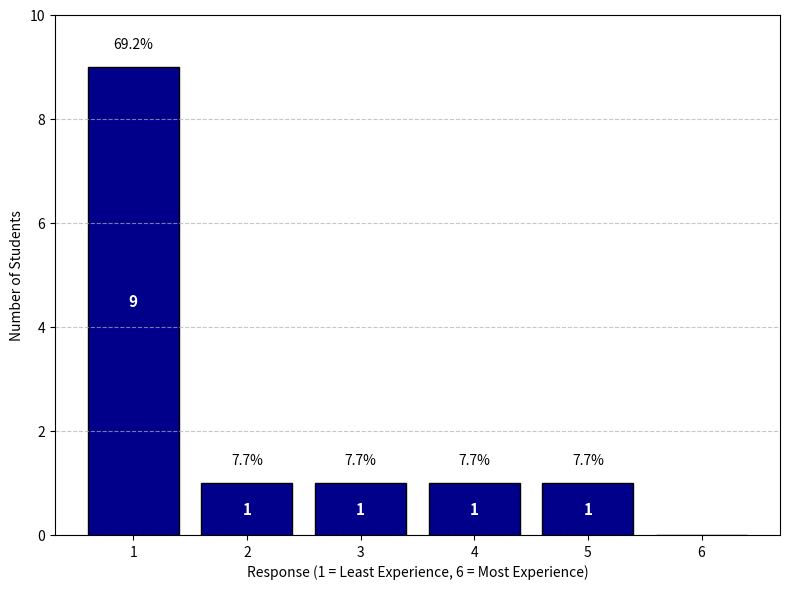
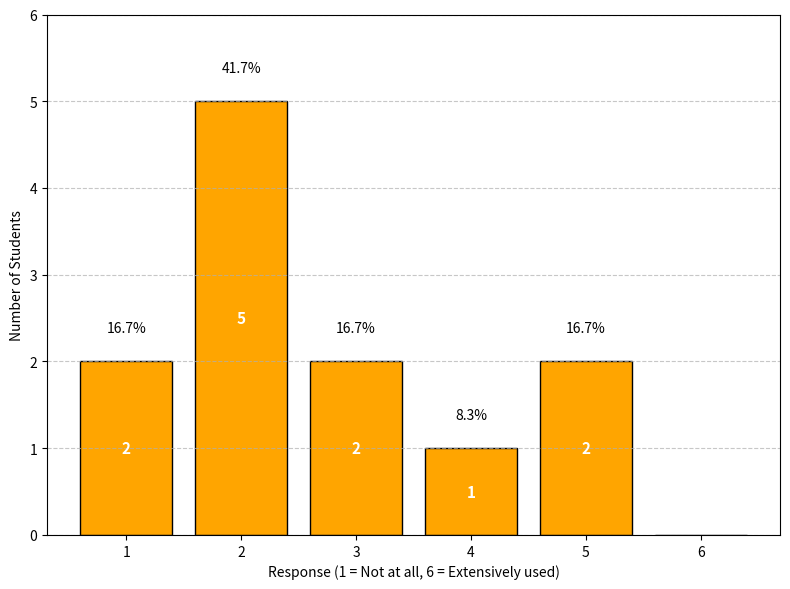
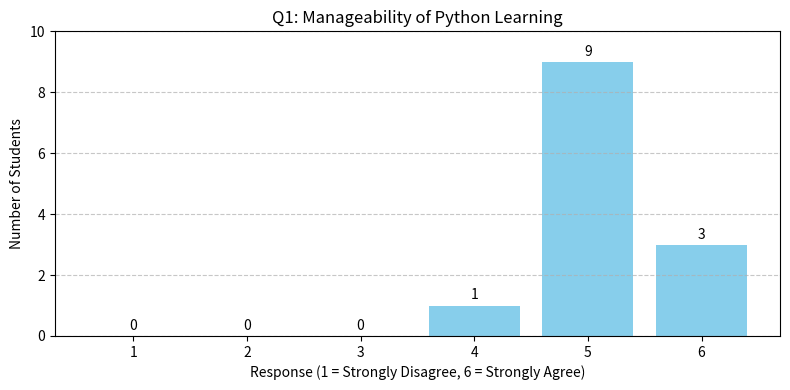
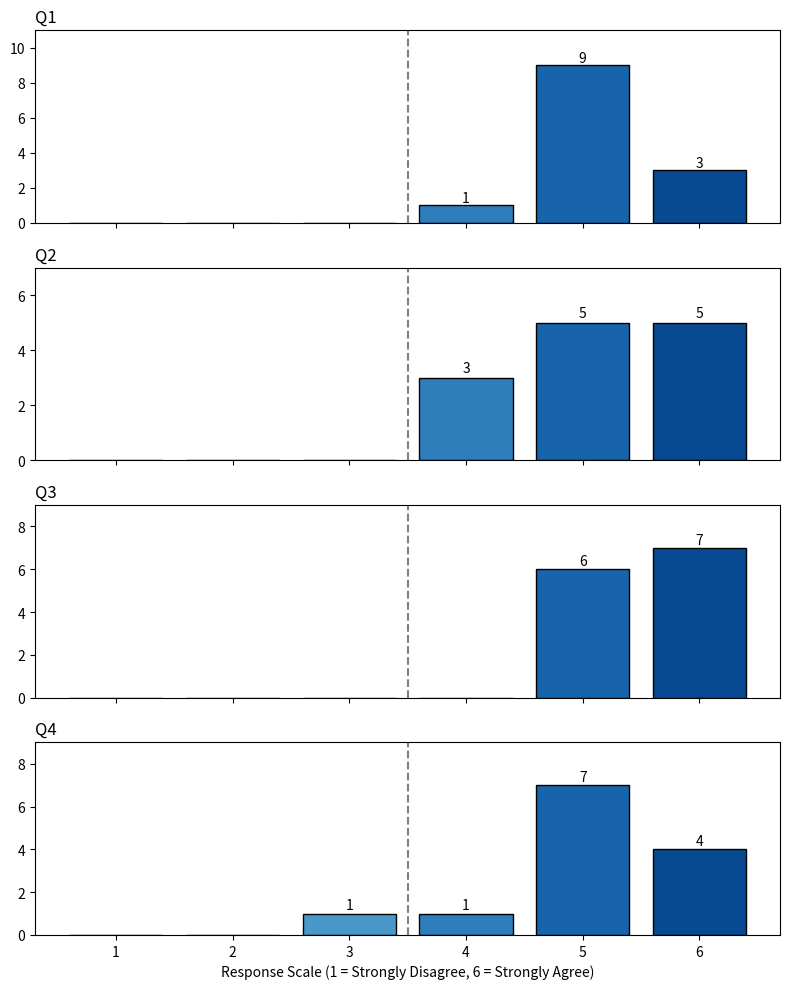
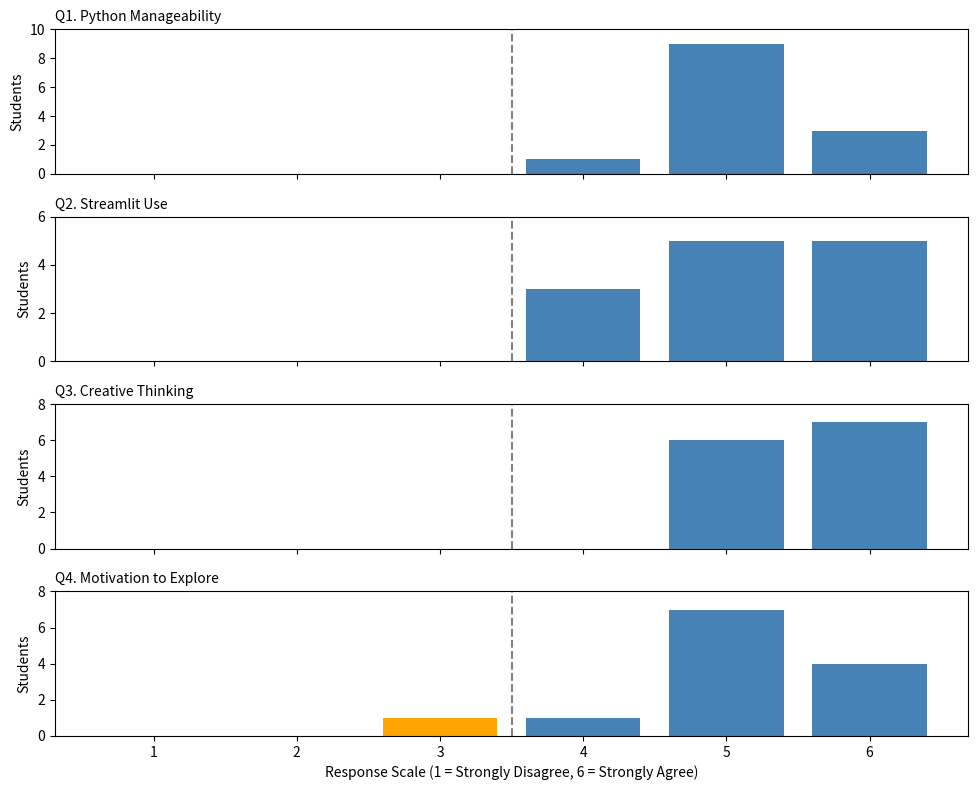

Python code for these plots, in order:


#@markdown Figure 1 code: Exposure to Python
import matplotlib.pyplot as plt

# Data setup
responses = {
    1: 9,
    2: 1,
    3: 1,
    4: 1,
    5: 1,
    6: 0
}

# Prepare data
x = list(responses.keys())
y = list(responses.values())
total = sum(y)

# Plotting
plt.figure(figsize=(8, 6))
bars = plt.bar(x, y, color='darkblue', edgecolor='black')

# Add percentage labels on top and count inside each bar
for bar, count in zip(bars, y):
    bar_x = bar.get_x() + bar.get_width() / 2
    bar_height = bar.get_height()

    # Percent label on top
    if count > 0:
        percent = (count / total) * 100
        plt.text(bar_x, bar_height + 0.3, f'{percent:.1f}%', ha='center', va='bottom', fontsize=10)

    # Count label inside bar
    if count > 0:
        plt.text(bar_x, bar_height / 2, f'{count}', ha='center', va='center', fontsize=11, color='white', fontweight='bold')

plt.xticks(x)
plt.xlabel("Response (1 = Least Experience, 6 = Most Experience)")
plt.ylabel("Number of Students")
plt.ylim(0,10)
# plt.title("Students' Experience with Programming Languages (Python)")
plt.grid(axis='y', linestyle='--', alpha=0.7)
plt.tight_layout()
plt.show()


#markdown Figure 1 code: Exposure to Python
import matplotlib.pyplot as plt

# Data setup
responses = {
    1: 2,
    2: 5,
    3: 2,
    4: 1,
    5: 2,
    6: 0
}

# Prepare data
x = list(responses.keys())
y = list(responses.values())
total = sum(y)

# Plotting
plt.figure(figsize=(8, 6))
bars = plt.bar(x, y, color='orange', edgecolor='black')

# Add percentage labels on top and count inside each bar
for bar, count in zip(bars, y):
    bar_x = bar.get_x() + bar.get_width() / 2
    bar_height = bar.get_height()

    # Percent label on top
    if count > 0:
        percent = (count / total) * 100
        plt.text(bar_x, bar_height + 0.3, f'{percent:.1f}%', ha='center', va='bottom', fontsize=10)

    # Count label inside bar
    if count > 0:
        plt.text(bar_x, bar_height / 2, f'{count}', ha='center', va='center', fontsize=11, color='white', fontweight='bold')

plt.xticks(x)
plt.xlabel("Response (1 = Not at all, 6 = Extensively used)")
plt.ylabel("Number of Students")
plt.ylim(0,6)
# plt.title("Before Creation: Familiarity with Ready-Made Digital Tools")
plt.grid(axis='y', linestyle='--', alpha=0.7)
plt.tight_layout()
plt.show()


import matplotlib.pyplot as plt

# Q1 responses: 4(1 student), 5(9), 6(3)
# We fill in 1-6 scale with 0 counts where applicable
labels = [1, 2, 3, 4, 5, 6]
counts = [0, 0, 0, 1, 9, 3]

# Set up the plot
plt.figure(figsize=(8, 4))
bars = plt.bar(labels, counts, color='skyblue')

# Add value labels on top of bars
for bar in bars:
    yval = bar.get_height()
    plt.text(bar.get_x() + bar.get_width()/2, yval + 0.1, int(yval), ha='center', va='bottom')

# Chart formatting
plt.xticks(labels)
plt.xlabel('Response (1 = Strongly Disagree, 6 = Strongly Agree)')
plt.ylabel('Number of Students')
plt.title('Q1: Manageability of Python Learning')
plt.ylim(0, max(counts) + 1)
plt.grid(axis='y', linestyle='--', alpha=0.7)

plt.tight_layout()
plt.show()


import matplotlib.pyplot as plt
import numpy as np

# Survey data for each question
survey_data = {
    "Q1": {4: 1, 5: 9, 6: 3},
    "Q2": {4: 3, 5: 5, 6: 5},
    "Q3": {5: 6, 6: 7},
    "Q4": {3: 1, 4: 1, 5: 7, 6: 4}
}

# Scales from 1 to 6
scales = np.arange(1, 7)

# Create subplots
fig, axs = plt.subplots(4, 1, figsize=(8, 10), sharex=True)

# Define blue color gradient
colors = plt.cm.Blues(np.linspace(0.4, 0.9, len(scales)))

# Plot each question
for i, (question, responses) in enumerate(survey_data.items()):
    counts = [responses.get(scale, 0) for scale in scales]
    axs[i].bar(scales, counts, color=colors, edgecolor='black')
    axs[i].axvline(x=3.5, color='gray', linestyle='--')  # dividing line
    axs[i].set_title(question, loc='left')
    axs[i].set_ylim(0, max(counts) + 2)
    for j, count in enumerate(counts):
        if count > 0:
            axs[i].text(scales[j], count + 0.2, str(count), ha='center')

# Set common x-axis labels
axs[-1].set_xticks(scales)
axs[-1].set_xticklabels([str(s) for s in scales])
axs[-1].set_xlabel("Response Scale (1 = Strongly Disagree, 6 = Strongly Agree)")

# Adjust layout
plt.tight_layout()
plt.show()


import matplotlib.pyplot as plt
import numpy as np

# Define the data
data = {
    "Q1. Python Manageability": {4: 1, 5: 9, 6: 3},
    "Q2. Streamlit Use": {4: 3, 5: 5, 6: 5},
    "Q3. Creative Thinking": {5: 6, 6: 7},
    "Q4. Motivation to Explore": {3: 1, 4: 1, 5: 7, 6: 4},
}

# Plot settings
fig, axes = plt.subplots(nrows=4, figsize=(10, 8), sharex=True)
scale = [1, 2, 3, 4, 5, 6]

for ax, (question, response_counts) in zip(axes, data.items()):
    counts = [response_counts.get(i, 0) for i in scale]
    colors = ['orange' if i < 4 else 'steelblue' for i in scale]

    ax.bar(scale, counts, color=colors)
    ax.axvline(x=3.5, color='gray', linestyle='--')  # Line between 3 and 4
    ax.set_ylabel("Students")
    ax.set_title(question, loc='left', fontsize=10)
    ax.set_ylim(0, max(counts) + 1)
    ax.set_xticks(scale)

axes[-1].set_xlabel("Response Scale (1 = Strongly Disagree, 6 = Strongly Agree)")
plt.tight_layout()
plt.show()
